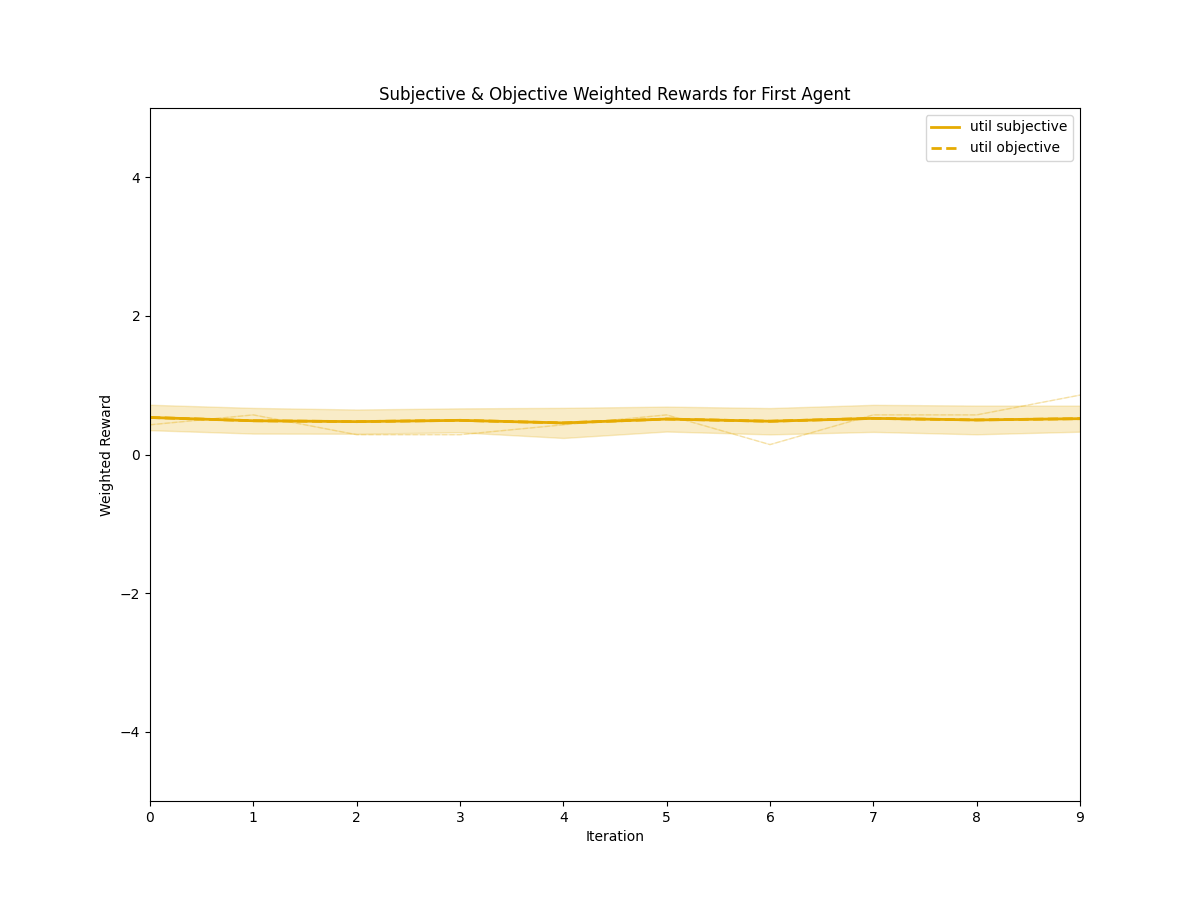

The file beside this chart, header and first rows:
iteration, utility, type, mean, std
0, util, subjective, 0.5343, 0.1836
1, util, subjective, 0.4871, 0.1853
2, util, subjective, 0.4743, 0.1748
3, util, subjective, 0.4929, 0.1731
4, util, subjective, 0.4557, 0.2173
5, util, subjective, 0.5114, 0.1798
6, util, subjective, 0.48, 0.1901
7, util, subjective, 0.5214, 0.1952
8, util, subjective, 0.4986, 0.2075
9, util, subjective, 0.5171, 0.1882
0, util, objective, 0.5343, 0.1836
1, util, objective, 0.4871, 0.1853
2, util, objective, 0.4743, 0.1748
3, util, objective, 0.4929, 0.1731
4, util, objective, 0.4557, 0.2173
5, util, objective, 0.5114, 0.1798
6, util, objective, 0.48, 0.1901
7, util, objective, 0.5214, 0.1952
8, util, objective, 0.4986, 0.2075
9, util, objective, 0.5171, 0.1882
